Image classification data set "public" (DougDouggY/Les-Terres-Egarees on GitHub). Class labels (5): cartes, chevaliers, chevaliers evolues, vikings, evolved vikings.

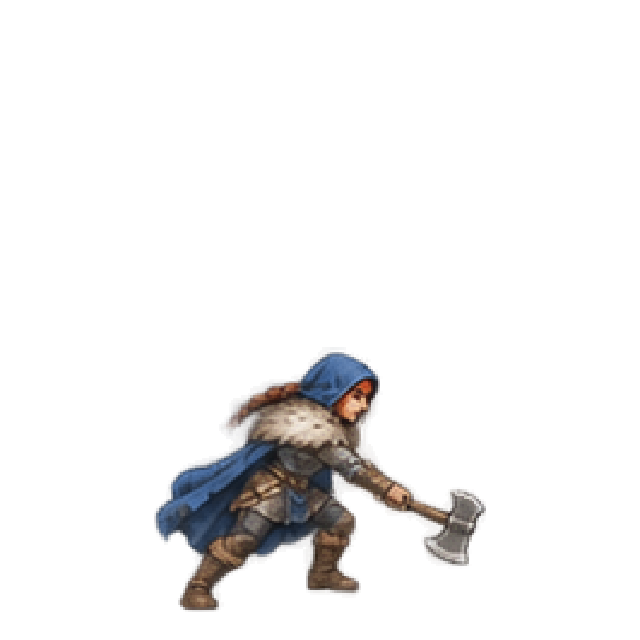
Label: evolved vikings

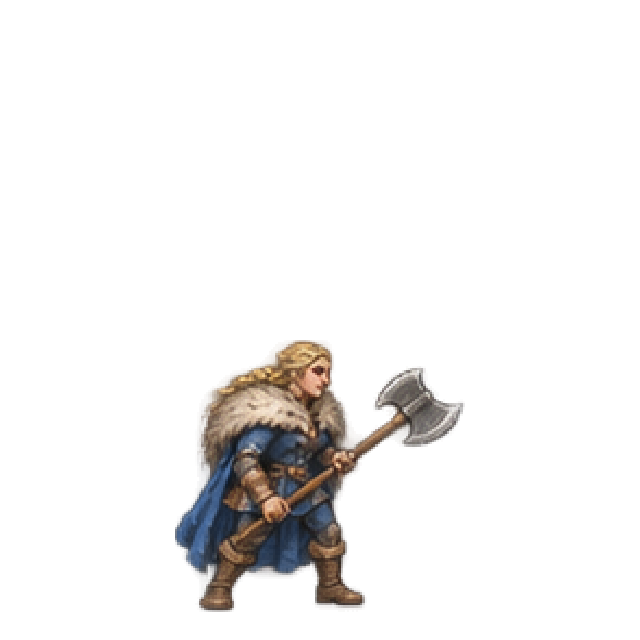
Label: evolved vikings

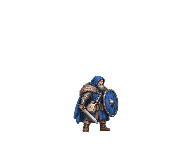
Label: evolved vikings

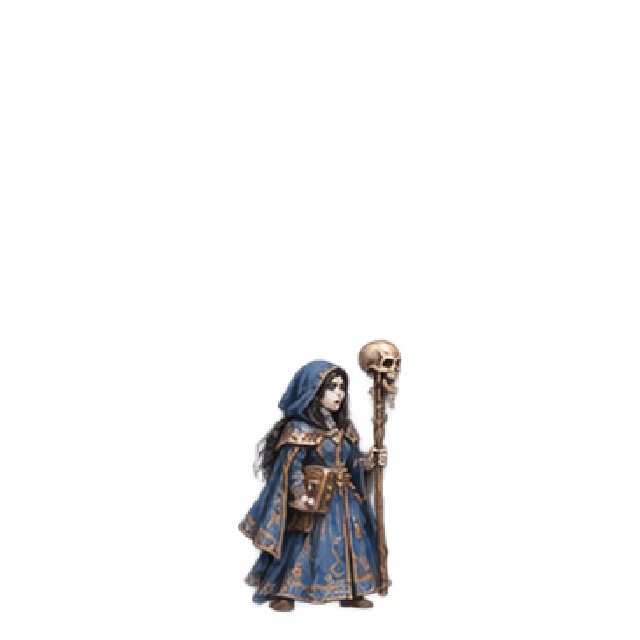
Label: chevaliers evolues

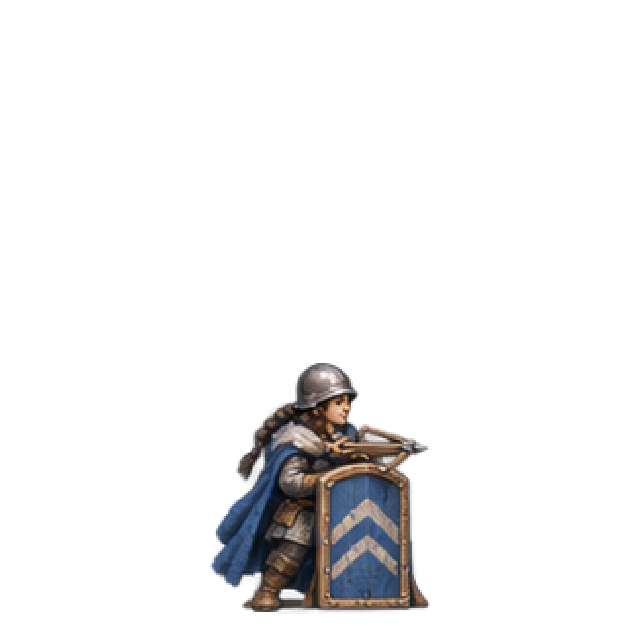
Label: chevaliers evolues

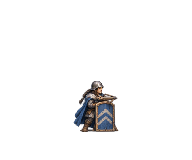
Label: chevaliers evolues
